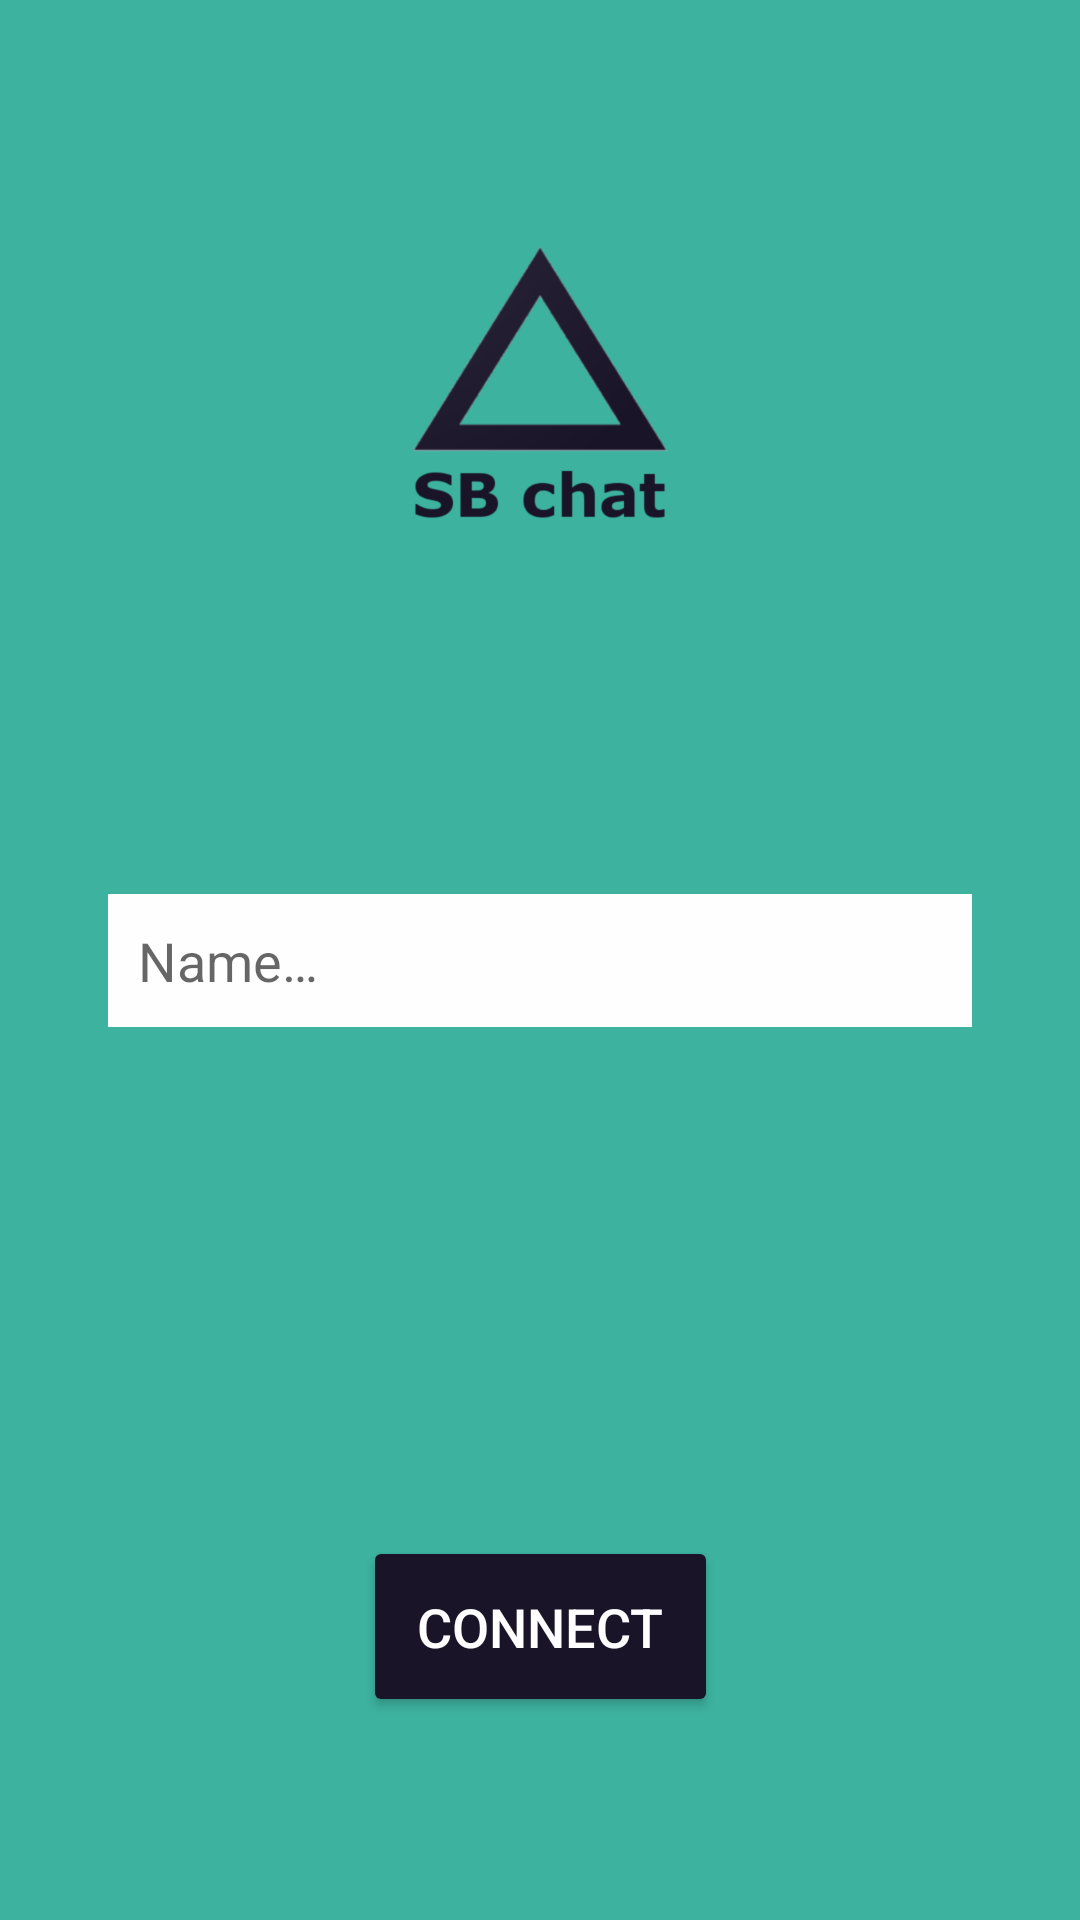

Layout XML and referenced resources for this Android screen:
<!-- AndroidManifest.xml: application theme SpaceTheme -->
<!-- res/layout/activity_login.xml -->
<?xml version="1.0" encoding="utf-8"?>
<androidx.constraintlayout.widget.ConstraintLayout xmlns:android="http://schemas.android.com/apk/res/android"
    xmlns:app="http://schemas.android.com/apk/res-auto"
    xmlns:tools="http://schemas.android.com/tools"
    android:layout_width="match_parent"
    android:layout_height="match_parent"
    tools:context=".feature.login.LoginActivity">

    <androidx.appcompat.widget.AppCompatImageView
        android:id="@+id/ivLogo"
        android:layout_width="wrap_content"
        android:layout_height="0dp"
        android:scaleType="fitCenter"
        android:src="@mipmap/spacebook_chat_logo"
        app:layout_constraintBottom_toTopOf="@+id/glLogoBottomMargin"
        app:layout_constraintEnd_toStartOf="@+id/glEndPadding"
        app:layout_constraintStart_toStartOf="@+id/glStartPadding"
        app:layout_constraintTop_toTopOf="@+id/glLogoTopMargin" />

    <androidx.appcompat.widget.AppCompatEditText
        android:id="@+id/etLoginName"
        android:layout_width="0dp"
        android:layout_height="wrap_content"
        android:background="@color/color_message_light"
        android:ellipsize="start"
        android:hint="@string/login_hint_name"
        android:padding="@dimen/margin_normal"
        android:singleLine="true"
        android:textSize="@dimen/text_size_normal"
        app:layout_constraintBottom_toBottomOf="parent"
        app:layout_constraintEnd_toStartOf="@+id/glEndPadding"
        app:layout_constraintStart_toStartOf="@+id/glStartPadding"
        app:layout_constraintTop_toTopOf="parent" />

    <androidx.appcompat.widget.AppCompatButton
        android:id="@+id/btnConnect"
        android:layout_width="wrap_content"
        android:layout_height="wrap_content"
        android:padding="@dimen/margin_large"
        android:text="@string/login_button_connect"
        android:textColor="@color/color_message_light"
        android:textSize="@dimen/text_size_normal"
        android:theme="@style/SpaceThemeButtonConnect"
        app:layout_constraintEnd_toStartOf="@+id/glEndPadding"
        app:layout_constraintStart_toStartOf="@+id/glStartPadding"
        app:layout_constraintTop_toTopOf="@+id/glBtnConnectTopMargin" />

    <androidx.constraintlayout.widget.Guideline
        android:id="@+id/glStartPadding"
        android:layout_width="wrap_content"
        android:layout_height="wrap_content"
        android:orientation="vertical"
        app:layout_constraintGuide_percent="0.1" />

    <androidx.constraintlayout.widget.Guideline
        android:id="@+id/glEndPadding"
        android:layout_width="wrap_content"
        android:layout_height="wrap_content"
        android:orientation="vertical"
        app:layout_constraintGuide_percent="0.9" />

    <androidx.constraintlayout.widget.Guideline
        android:id="@+id/glLogoTopMargin"
        android:layout_width="wrap_content"
        android:layout_height="wrap_content"
        android:orientation="horizontal"
        app:layout_constraintGuide_percent="0.1" />

    <androidx.constraintlayout.widget.Guideline
        android:id="@+id/glLogoBottomMargin"
        android:layout_width="wrap_content"
        android:layout_height="wrap_content"
        android:orientation="horizontal"
        app:layout_constraintGuide_percent="0.3" />

    <androidx.constraintlayout.widget.Guideline
        android:id="@+id/glBtnConnectTopMargin"
        android:layout_width="wrap_content"
        android:layout_height="wrap_content"
        android:orientation="horizontal"
        app:layout_constraintGuide_percent="0.8" />
</androidx.constraintlayout.widget.ConstraintLayout>
<!-- resources referenced by this layout -->
<resources>
  <color name="color_message_light">#fefeff</color>
  <dimen name="margin_large">18dp</dimen>
  <dimen name="margin_normal">10dp</dimen>
  <dimen name="text_size_normal">18sp</dimen>
  <!-- mipmap spacebook_chat_logo: png bitmap (mipmap-xxxhdpi, 40955 bytes) -->
  <string name="login_button_connect">connect</string>
  <string name="login_hint_name">Name…</string>
  <style name="SpaceThemeButtonConnect" parent="Widget.AppCompat.Button.Borderless.Colored">
          <item name="colorButtonNormal">@color/colorPrimaryDark</item>
      </style>
  <style name="SpaceTheme" parent="Theme.AppCompat.Light.DarkActionBar">
          <item name="colorPrimary">@color/colorPrimary</item>
          <item name="colorPrimaryDark">@color/colorPrimaryDark</item>
          <item name="colorAccent">@color/colorAccent</item>
          <item name="android:windowBackground">@color/colorPrimaryLight</item>
      </style>
  <color name="colorPrimaryDark">#191428</color>
  <color name="colorPrimary">#1f2243</color>
  <color name="colorAccent">#181831</color>
  <color name="colorPrimaryLight">#3db29f</color>
</resources>
